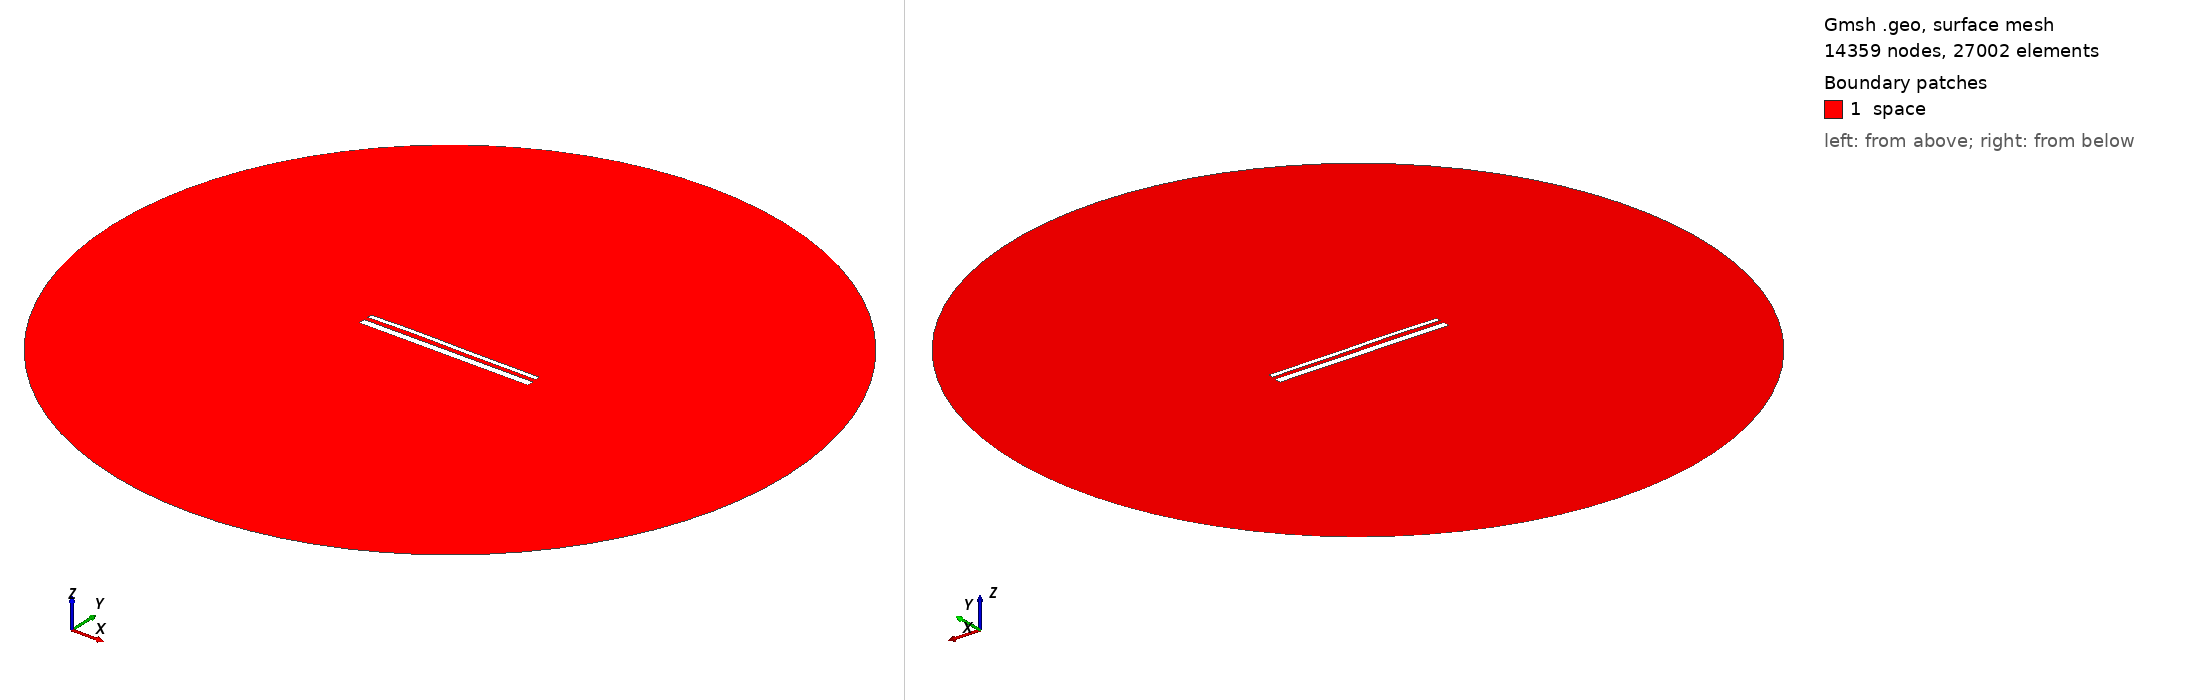

Gmsh geometry script, surface-meshed: 14359 nodes, 27002 surface elements. Boundary patches (legend numbers): 1 space. Left view from above one corner, right view from below the opposite corner. Legend entries are the model's physical surfaces. The drawing asked Gmsh for element sizes between 1% and 20% of the model's largest extent; the script's own settings can give other sizes.

=== 14749.geo (drawn) ===
//---------------------------------------
// Geometry kernel
//---------------------------------------

SetFactory("OpenCASCADE");



//---------------------------------------
// Parameters of the geometry
//---------------------------------------

// Overetch of the upper plate
overetch = 0.5;

// Distance between the plates
distance = 2.25;

// Discretization over the x axis (for the deformation)
nx = 50; 

// Length of the plate
L = 100 - overetch; 

// Number of modes
n = 4; 

// 1st mode coefficient
coeff(1) = 0.0;
beta(1) = 0.596864 * 3.1415926535 / L;

// 2nd mode coefficient
coeff(2) = 0.15;
beta(2) = 1.49418 * 3.1415926535 / L;

// 3rd mode coefficient
coeff(3) = 0.15;
beta(3) = 2.50025 * 3.1415926535 / L;

// 4th mode coefficient
coeff(4) = 0.07499999999999998;
beta(4) = 3.49999 * 3.1415926535 / L;



//---------------------------------------
// Upper plate (deformed rectangle)
//---------------------------------------

// Coordiantes of the upper plate
xmin = -50;
xmax = 50 - overetch;

// Height of the upper plate
yheight = 4 - 2 * overetch;

// Indexes of the points
UpperID[] = {};
LowerID[] = {};
LeftID[] = {};
RightID[] = {};

// Point index
p = 1;

// Horizontal edges
For i In {1:nx}
    x = xmin + (i-1)*(xmax - xmin)/(nx-1);

    y_bottom = distance / 2 + overetch;
    For j In {1:n}
        C = (Cosh(beta(j)*L) + Cos(beta(j)*L)) / (Sinh(beta(j)*L) + Sin(beta(j)*L));
        y_bottom  = y_bottom + coeff(j) * (Cosh(beta(j)*(x+50)) - Cos(beta(j)*(x+50)) - C * (Sinh(beta(j)*(x+50)) - Sin(beta(j)*(x+50))));
    EndFor

    y_top = y_bottom + yheight;

    Point(p) = {x, y_top, 0, 1.0};
    UpperID[i] = p;
    p = p + 1;

    Point(p) = {x, y_bottom, 0, 1.0};
    LowerID[i] = p;
    p = p + 1;
EndFor

// Create point lists
UpperPts[] = {}; LowerPts[] = {};
For i In {1:nx}
  UpperPts[] += {UpperID[i]};
  LowerPts[] += {LowerID[i]};
EndFor

// Build splines
Spline(1) = {UpperPts[]};
Spline(2) = {LowerPts[]};
Line(3) = {LowerPts[nx-1], UpperPts[nx-1]};
Line(4) = {LowerPts[0], UpperPts[0]};

// Build the plane surface
Curve Loop(1) = {2, 3, -1, -4};
Plane Surface(1) = {1};



//---------------------------------------
// Lower plate (rectangle)
//---------------------------------------

// Vertices
Point(1001) = {-50, -1, 0, 1.0};
Point(1002) = { 50, -1, 0, 1.0};
Point(1003) = { 50,  -5, 0, 1.0};
Point(1004) = {-50,  -5, 0, 1.0};

// Edges
Line(5) = {1001, 1002};
Line(6) = {1002, 1003};
Line(7) = {1003, 1004};
Line(8) = {1004, 1001};

// Plane surface
Line Loop(2) = {5, 6, 7, 8};
Plane Surface(2) = {2}; 



//---------------------------------------
// Outer (fictious) boundary
//---------------------------------------

// Points
Point(1005) = {0, 0, 0};       // Center
Point(1006) = {200, 0, 0};     // Start point
Point(1007) = {0, 200, 0};     // 90 degrees
Point(1008) = {-200, 0, 0};    // 180 degrees
Point(1009) = {0, -200, 0};    // 270 degrees

// Circle arcs (each needs start, center, end)
Circle(9) = {1006, 1005, 1007};
Circle(10) = {1007, 1005, 1008};
Circle(11) = {1008, 1005, 1009};
Circle(12) = {1009, 1005, 1006};

// Plane surface for the entire domain
Curve Loop(3) = {9, 10, 11, 12};
Surface(3) = {3};

// Subtract the plates from the whole domain to obtain the actual domain where we want to solve the equations
BooleanDifference{ Surface{3}; Delete; }{ Surface{1}; Surface{2}; Delete; }




//---------------------------------------
// Transfinite Lines/Curves
//---------------------------------------

// Set the number of points on the boundaries
r = 7;

// Plates
Transfinite Curve {1, 2} = 50*r Using Progression 1;
Transfinite Curve {3, 4} = 2*r Using Progression 1;
Transfinite Line {5, 7} = 50*r Using Progression 1;
Transfinite Line {6, 8} = 2*r Using Progression 1;

// Outer boundary
Transfinite Line {9, 10, 11, 12} = 20 Using Progression 1;



//---------------------------------------
// Physical groups
//---------------------------------------                

// Physical curves (boundaries)
Physical Line("force_segment", 10) = {2};
Physical Line("upper_plate", 11) = {1, 3, 4};
Physical Line("lower_plate", 12) = {5, 6, 7, 8};
Physical Line("boundary", 20) = {9, 10, 11, 12};

// Physical Surfaces
Physical Surface("space", 30) = {3};



//---------------------------------------
// 6. Generate the Mesh
//---------------------------------------

// 2D mesh generation
Mesh 2;
